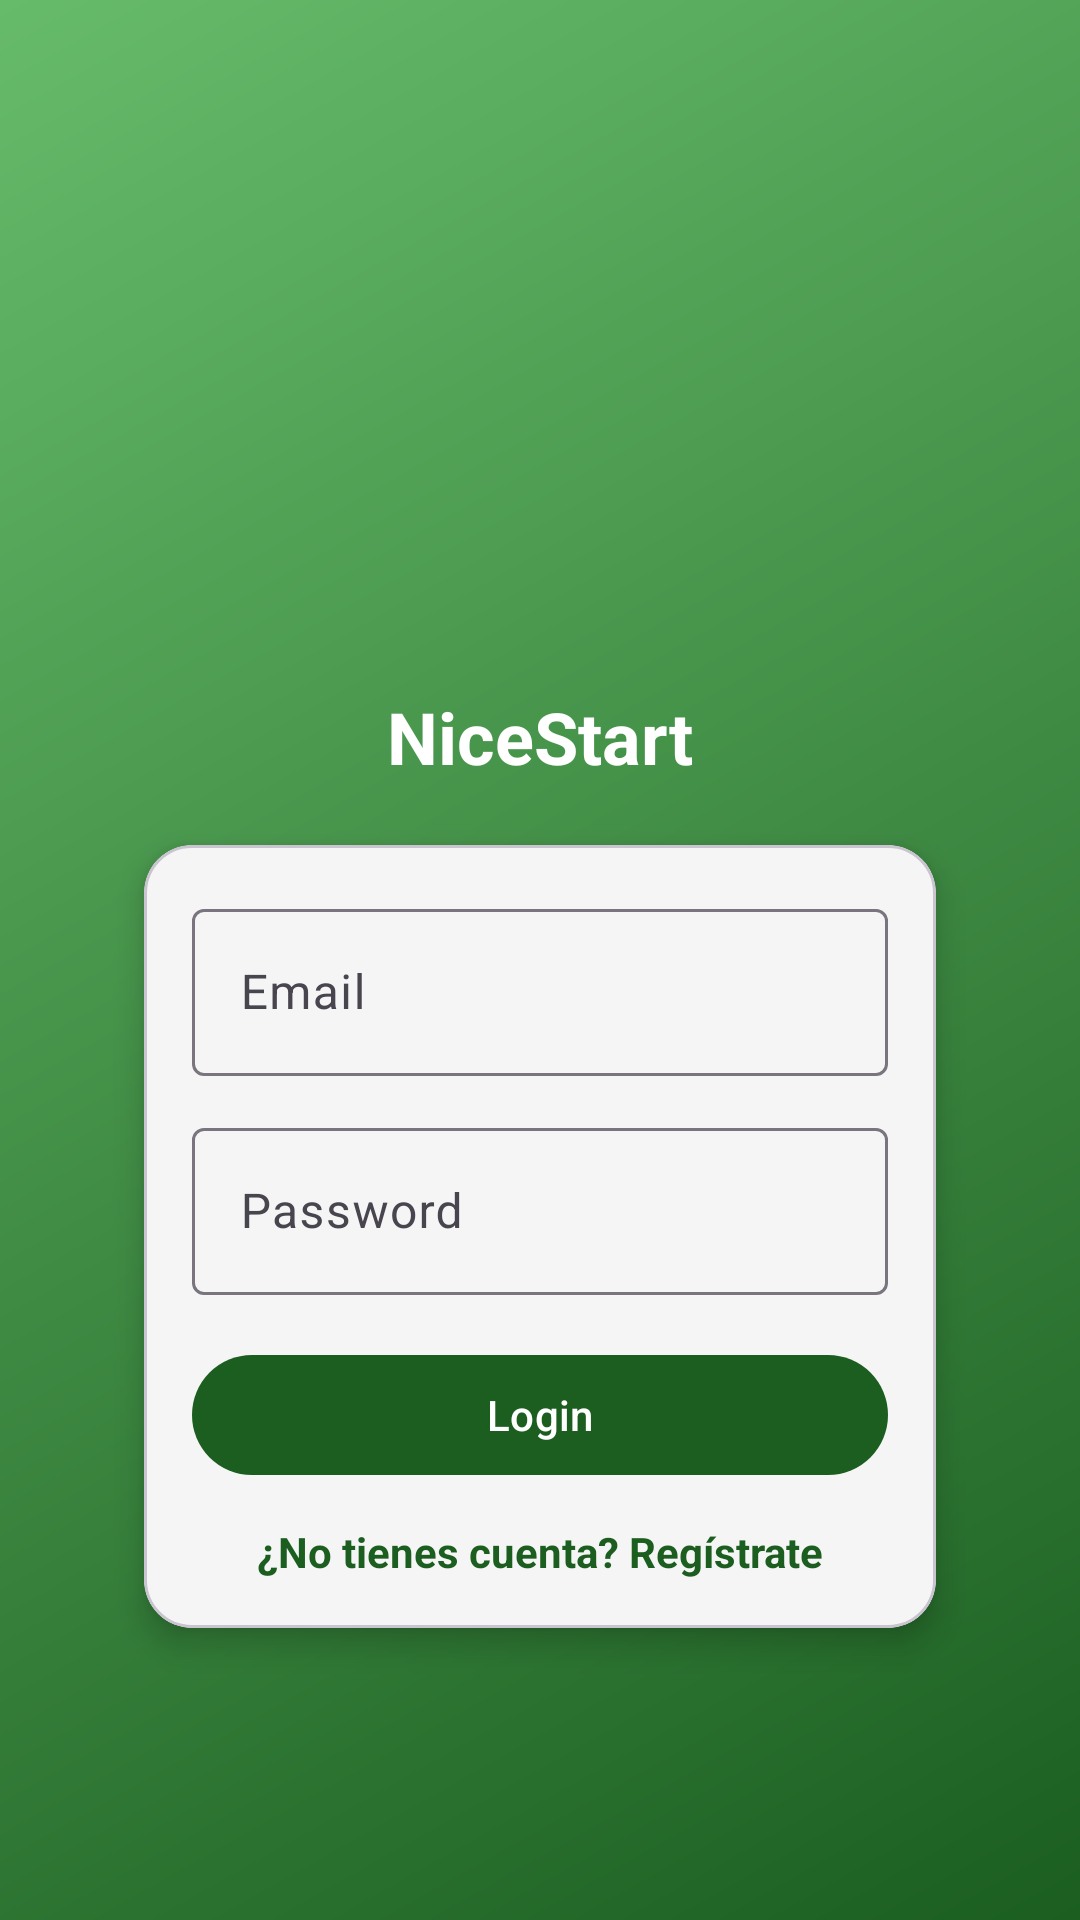

Reconstruct the res/layout file that produces this screen, plus the resources it refers to.
<!-- AndroidManifest.xml: application theme Theme.NiceStart -->
<!-- res/layout/activity_login.xml -->
<?xml version="1.0" encoding="utf-8"?>
<androidx.constraintlayout.widget.ConstraintLayout
    xmlns:android="http://schemas.android.com/apk/res/android"
    xmlns:app="http://schemas.android.com/apk/res-auto"
    android:id="@+id/main"
    android:layout_width="match_parent"
    android:layout_height="match_parent"
    android:background="@drawable/bg_nicestart_gradient"
    android:padding="24dp">
    <ImageView
        android:id="@+id/imgLogoLogin"
        android:layout_width="120dp"
        android:layout_height="120dp"
        android:src="@drawable/logo_nicestart"
        android:contentDescription="@string/app_name"
        app:layout_constraintTop_toTopOf="parent"
        app:layout_constraintBottom_toTopOf="@id/tvTitleLogin"
        app:layout_constraintStart_toStartOf="parent"
        app:layout_constraintEnd_toEndOf="parent"
        app:layout_constraintVertical_chainStyle="packed"/>

    <TextView
        android:id="@+id/tvTitleLogin"
        android:layout_width="wrap_content"
        android:layout_height="wrap_content"
        android:text="@string/app_name"
        android:textStyle="bold"
        android:textSize="24sp"
        android:textColor="@color/nicestart_on_primary"
        android:layout_marginTop="12dp"
        app:layout_constraintTop_toBottomOf="@id/imgLogoLogin"
        app:layout_constraintBottom_toTopOf="@id/cardLogin"
        app:layout_constraintStart_toStartOf="parent"
        app:layout_constraintEnd_toEndOf="parent"/>

    <com.google.android.material.card.MaterialCardView
        android:id="@+id/cardLogin"
        android:layout_width="0dp"
        android:layout_height="wrap_content"
        android:layout_marginTop="20dp"
        android:layout_marginStart="24dp"
        android:layout_marginEnd="24dp"
        app:cardCornerRadius="16dp"
        app:cardElevation="6dp"
        app:cardBackgroundColor="@color/nicestart_surface"
        app:layout_constraintTop_toBottomOf="@id/tvTitleLogin"
        app:layout_constraintBottom_toBottomOf="parent"
        app:layout_constraintStart_toStartOf="parent"
        app:layout_constraintEnd_toEndOf="parent">

        <LinearLayout
            android:layout_width="match_parent"
            android:layout_height="wrap_content"
            android:orientation="vertical"
            android:padding="16dp">

            
            <com.google.android.material.textfield.TextInputLayout
                android:id="@+id/tilEmail"
                android:layout_width="match_parent"
                android:layout_height="wrap_content">

                <com.google.android.material.textfield.TextInputEditText
                    android:id="@+id/etEmail"
                    android:layout_width="match_parent"
                    android:layout_height="wrap_content"
                    android:hint="@string/hint_email"
                    android:inputType="textEmailAddress"/>
            </com.google.android.material.textfield.TextInputLayout>

            
            <com.google.android.material.textfield.TextInputLayout
                android:id="@+id/tilPassword"
                android:layout_width="match_parent"
                android:layout_height="wrap_content"
                android:layout_marginTop="12dp">

                <com.google.android.material.textfield.TextInputEditText
                    android:id="@+id/etPassword"
                    android:layout_width="match_parent"
                    android:layout_height="wrap_content"
                    android:hint="@string/hint_password"
                    android:inputType="textPassword"/>
            </com.google.android.material.textfield.TextInputLayout>

            
            <com.google.android.material.button.MaterialButton
                android:id="@+id/btnLogin"
                android:text="@string/btn_login"
                app:backgroundTint="@color/nicestart_primary"
                style="@style/mybutton" />

            
            <TextView
                android:id="@+id/tvGoSignup"
                android:layout_width="match_parent"
                android:layout_height="wrap_content"
                android:layout_marginTop="12dp"
                android:text="@string/go_signup"
                android:textColor="@color/nicestart_primary"
                android:textStyle="bold"
                android:gravity="center"/>
        </LinearLayout>

    </com.google.android.material.card.MaterialCardView>

</androidx.constraintlayout.widget.ConstraintLayout>
<!-- resources referenced by this layout -->
<resources>
  <color name="nicestart_on_primary">#FFFFFF</color>
  <color name="nicestart_primary">#1B5E20</color>
  <color name="nicestart_surface">#F5F5F5</color>
  <!-- drawable bg_nicestart_gradient (drawable) -->
  <?xml version="1.0" encoding="utf-8"?>
  <shape xmlns:android="http://schemas.android.com/apk/res/android"
      android:shape="rectangle">
  
      <gradient
          android:startColor="@color/nicestart_primary"
          android:endColor="@color/nicestart_secondary"
          android:angle="135" />
  
  </shape>
  <!-- drawable logo_nicestart (mipmap-anydpi-v26) -->
  <?xml version="1.0" encoding="utf-8"?>
  <adaptive-icon xmlns:android="http://schemas.android.com/apk/res/android">
      <background android:drawable="@drawable/logo_nicestart_background"/>
      <foreground android:drawable="@mipmap/logo_nicestart_foreground"/>
  </adaptive-icon>
  <string name="app_name">NiceStart</string>
  <string name="btn_login">Login</string>
  <string name="go_signup">¿No tienes cuenta? Regístrate</string>
  <string name="hint_email">Email</string>
  <string name="hint_password">Password</string>
  <style name="mybutton">
          <item name="android:layout_width">match_parent</item>
          <item name="android:layout_height">wrap_content</item>
          <item name="android:layout_marginTop">16dp</item>
          <item name="android:textColor">@color/nicestart_on_primary</item>
      </style>
  <style name="Theme.NiceStart" parent="Base.Theme.NiceStart" />
  <color name="nicestart_secondary">#66BB6A</color>
  <style name="Base.Theme.NiceStart" parent="Theme.Material3.DayNight.NoActionBar">
          
          
      </style>
</resources>
